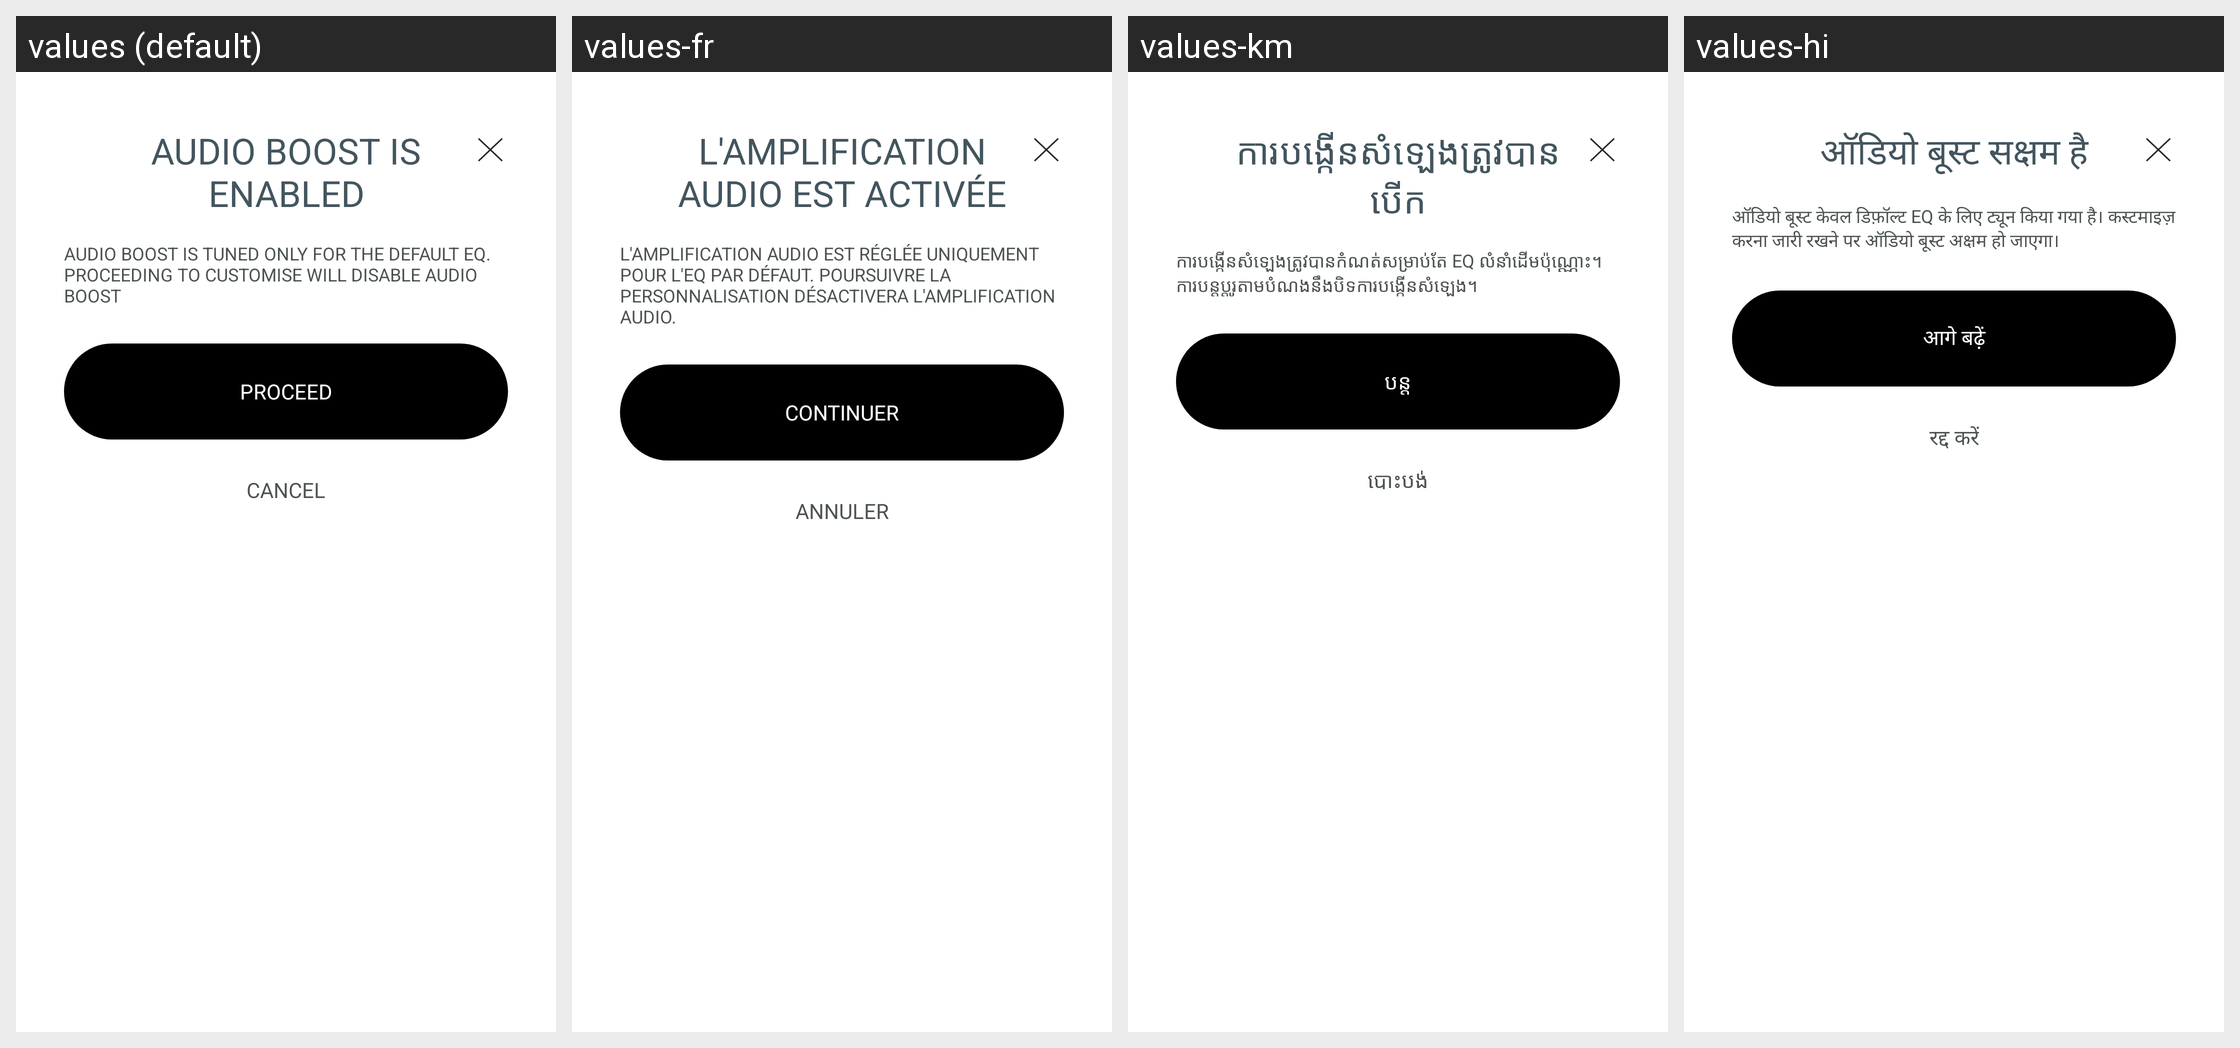

For this localized Android screen grid, give each drawn string resource with its value in every locale shown.
Android screen res/layout/bottom_sheet_audio_boost_disable_confirm.xml rendered under 4 locales, left to right: values (default), values-fr, values-km, values-hi. Device: Nexus 5 (rendered at 1080×1920; each locale shown at half size, 540×960, under a caption strip naming it); theme Theme.NoiseAudio.
Other locales in the repository, not shown: values-af, values-am, values-ar, values-as, values-be, values-bn, values-bs, values-ca, values-da, values-de, values-el, values-en-rGB, values-en-rXC, values-es, values-et, values-fi, values-fr-rCA, values-gl, values-he, values-hr, values-hu, values-it, values-iw, values-ja, values-ka, values-kk, values-kn, values-ko, values-kr, values-ky, values-mk, values-nb, values-ne, values-nl, values-or, values-pa, values-pt, values-pt-rBR, values-ro, values-ru, values-sq, values-sr, values-sv, values-ta, values-th, values-tl, values-tr, values-uk, values-vi, values-zh, values-zh-rCN, values-zh-rHK, values-zh-rTW.
Strings drawn on this screen, with the default value and each locale's value (text and hints the layout hard-codes, and strings that could not be matched under every locale, appear in the picture but are not listed):

text_audio_boost_disable_confirm_title
  values: Audio Boost is enabled
  values-fr: L'amplification audio est activée
  values-km: ការបង្កើនសំឡេងត្រូវបានបើក
  values-hi: ऑडियो बूस्ट सक्षम है

text_audio_boost_disable_confirm_message
  values: Audio boost is tuned only for the default EQ. proceeding to customise will disable audio boost
  values-fr: L'amplification audio est réglée uniquement pour l'EQ par défaut. Poursuivre la personnalisation désactivera l'amplification audio.
  values-km: ការបង្កើនសំឡេងត្រូវបានកំណត់សម្រាប់តែ EQ លំនាំដើមប៉ុណ្ណោះ។ ការបន្តប្ដូរតាមបំណងនឹងបិទការបង្កើនសំឡេង។
  values-hi: ऑडियो बूस्ट केवल डिफ़ॉल्ट EQ के लिए ट्यून किया गया है। कस्टमाइज़ करना जारी रखने पर ऑडियो बूस्ट अक्षम हो जाएगा।

text_proceed
  values: Proceed
  values-fr: Continuer
  values-km: បន្ត
  values-hi: आगे बढ़ें

text_cancel
  values: Cancel
  values-fr: Annuler
  values-km: បោះបង់
  values-hi: रद्द करें
